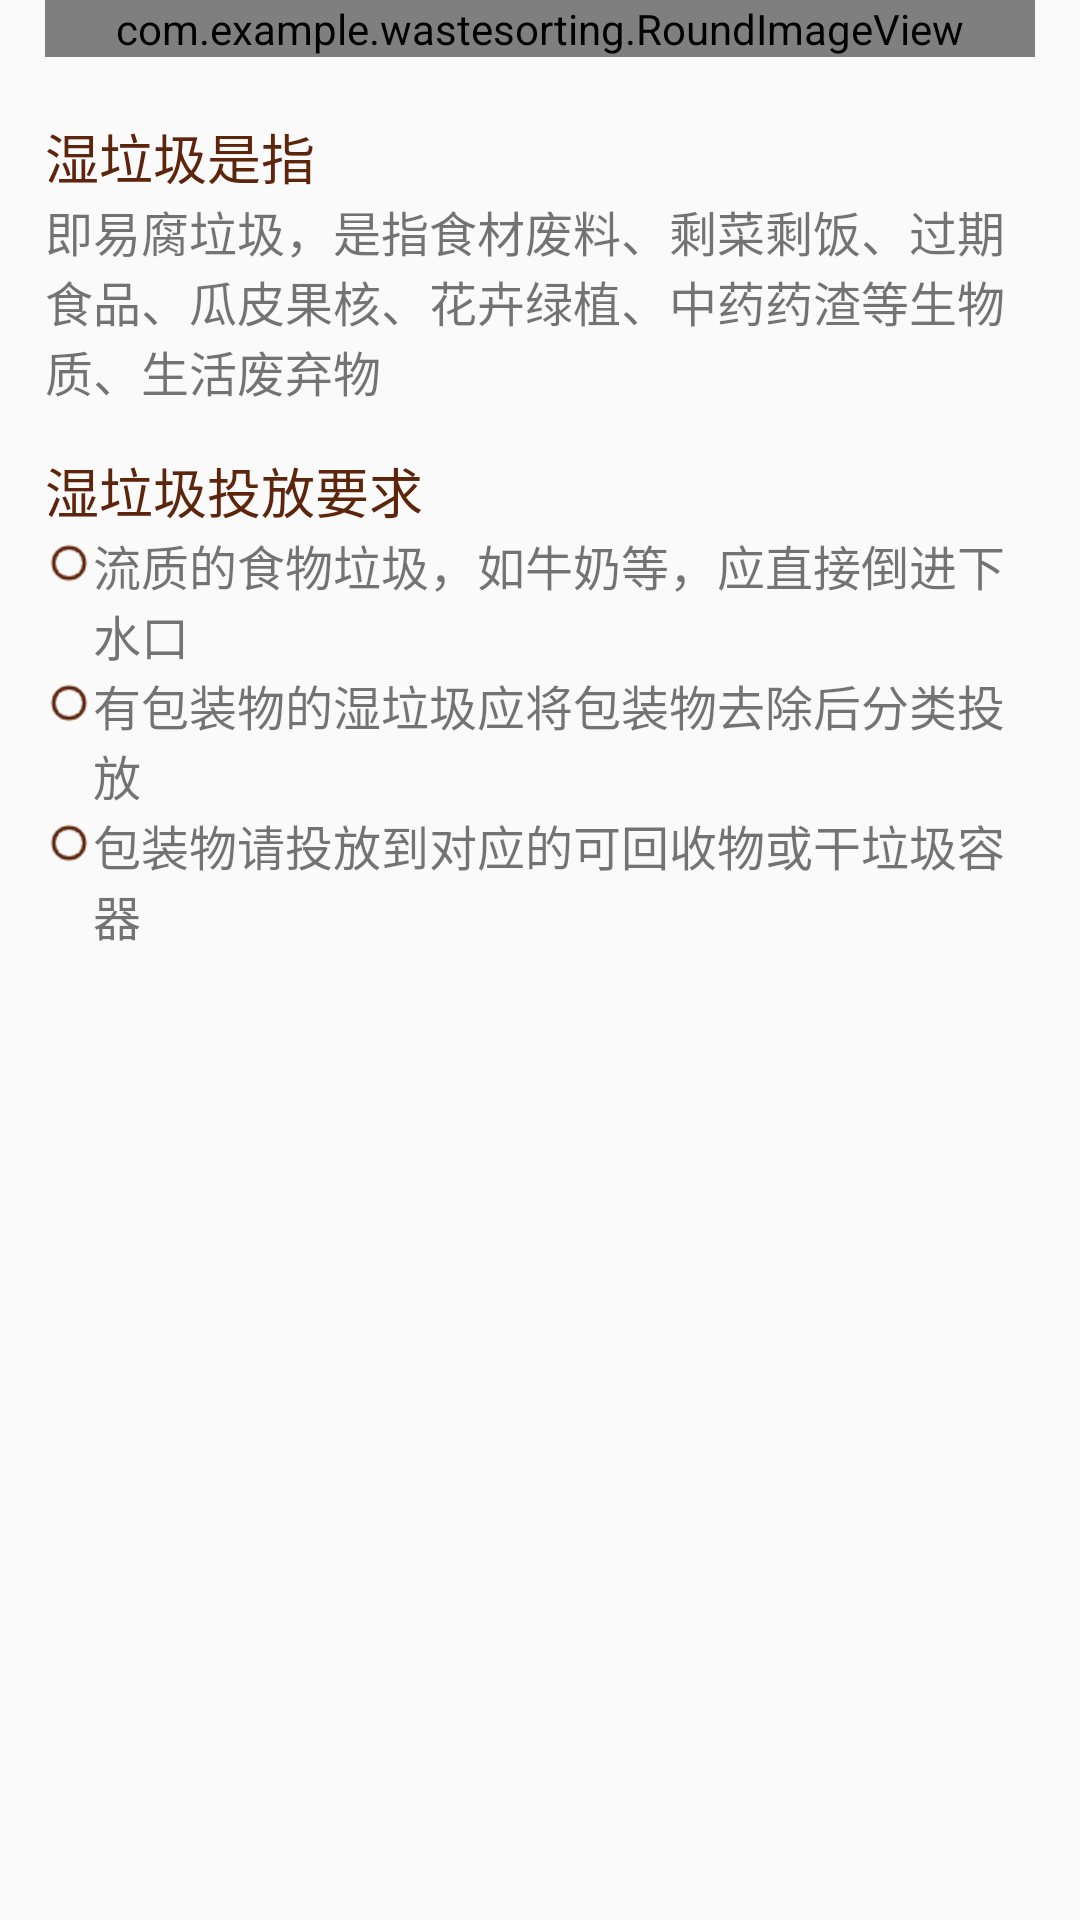

Here is an Android app screen rendered from its layout file. Give the layout XML and the strings, colors and styles it references.
<!-- AndroidManifest.xml: application theme AppTheme -->
<!-- res/layout/two_frag.xml -->
<?xml version="1.0" encoding="utf-8"?>
<ScrollView xmlns:android="http://schemas.android.com/apk/res/android"
    xmlns:app="http://schemas.android.com/apk/res-auto"
    android:layout_width="match_parent"
    android:layout_height="match_parent">

    <LinearLayout
        android:layout_width="match_parent"
        android:layout_height="match_parent"
        android:orientation="vertical"
        android:layout_marginLeft="15dp"
        android:layout_marginRight="15dp">

        <com.example.wastesorting.RoundImageView
            android:layout_width="match_parent"
            android:layout_height="wrap_content"
            android:src="@drawable/chuyu_top"
            app:type="round"
            android:adjustViewBounds="true"
            android:layout_marginBottom="20dp"/>


        <LinearLayout
            android:layout_width="match_parent"
            android:layout_height="wrap_content"
            android:orientation="vertical"
            android:layout_marginBottom="15dp">

            <TextView
                android:layout_width="match_parent"
                android:layout_height="wrap_content"
                android:text="湿垃圾是指"
                android:textSize="18sp"
                android:id="@+id/kehuishou_title1"
                android:textColor="#5e250d"/>

            <TextView
                android:layout_width="match_parent"
                android:layout_height="wrap_content"
                android:text="即易腐垃圾，是指食材废料、剩菜剩饭、过期食品、瓜皮果核、花卉绿植、中药药渣等生物质、生活废弃物"
                android:textSize="16sp"/>
        </LinearLayout>

        <LinearLayout
            android:layout_width="match_parent"
            android:layout_height="wrap_content"
            android:orientation="vertical">

            <TextView
                android:layout_width="match_parent"
                android:layout_height="wrap_content"
                android:text="湿垃圾投放要求"
                android:textSize="18sp"
                android:id="@+id/kehuishou_title2"
                android:textColor="#5e250d"/>

            <LinearLayout
                android:layout_width="match_parent"
                android:layout_height="wrap_content"
                android:orientation="horizontal">

                <ImageView
                    android:layout_width="wrap_content"
                    android:layout_height="wrap_content"
                    android:src="@drawable/circle_brown"
                    android:layout_marginTop="3dp"/>

                <TextView
                    android:layout_width="match_parent"
                    android:layout_height="wrap_content"
                    android:text="流质的食物垃圾，如牛奶等，应直接倒进下水口"
                    android:textSize="16sp"/>
            </LinearLayout>

            <LinearLayout
                android:layout_width="match_parent"
                android:layout_height="wrap_content"
                android:orientation="horizontal">

                <ImageView
                    android:layout_width="wrap_content"
                    android:layout_height="wrap_content"
                    android:src="@drawable/circle_brown"
                    android:layout_marginTop="3dp"/>

                <TextView
                    android:layout_width="match_parent"
                    android:layout_height="wrap_content"
                    android:text="有包装物的湿垃圾应将包装物去除后分类投放"
                    android:textSize="16sp"/>
            </LinearLayout>

            <LinearLayout
                android:layout_width="match_parent"
                android:layout_height="wrap_content"
                android:orientation="horizontal">

                <ImageView
                    android:layout_width="wrap_content"
                    android:layout_height="wrap_content"
                    android:src="@drawable/circle_brown"
                    android:layout_marginTop="3dp"/>

                <TextView
                    android:layout_width="match_parent"
                    android:layout_height="wrap_content"
                    android:text="包装物请投放到对应的可回收物或干垃圾容器"
                    android:textSize="16sp"/>
            </LinearLayout>


        </LinearLayout>
    </LinearLayout>

</ScrollView>
<!-- resources referenced by this layout -->
<resources>
  <!-- drawable chuyu_top: png bitmap (drawable-xhdpi, 257000 bytes) -->
  <!-- drawable circle_brown: png bitmap (drawable-xhdpi, 595 bytes) -->
  <style name="AppTheme" parent="Theme.AppCompat.Light.NoActionBar">
          
          <item name="colorPrimary">@color/colorPrimary</item>
          <item name="colorPrimaryDark">@color/colorPrimary</item>
          <item name="colorAccent">@color/colorAccent</item>
      </style>
  <color name="colorPrimary">#FFD306</color>
  <color name="colorAccent">#FF8000</color>
</resources>
